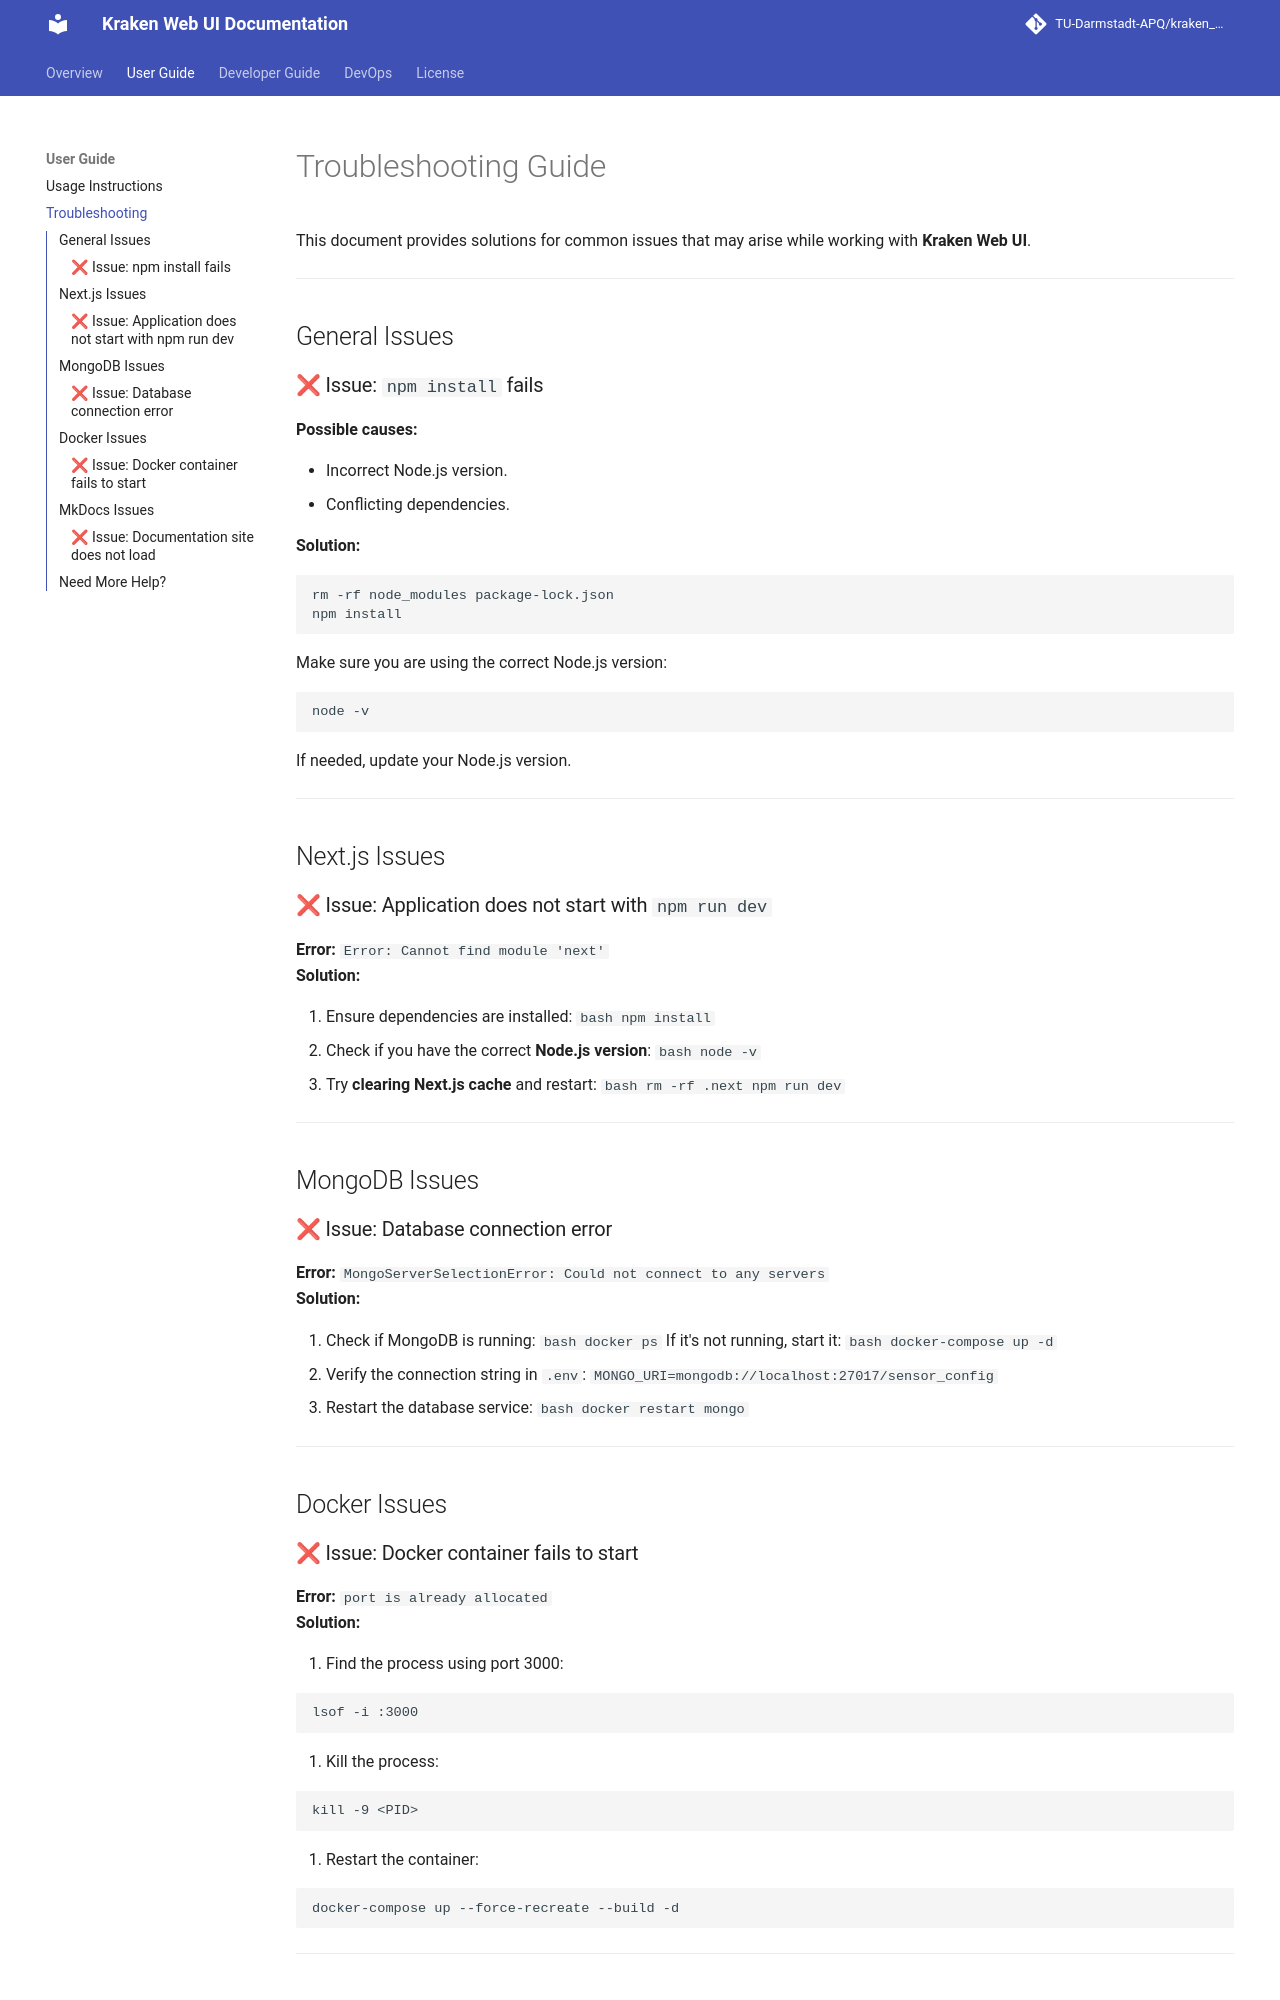

repository: TU-Darmstadt-APQ/kraken_webui · page: user_guide/troubleshooting/index.html · generator: mkdocs

# Troubleshooting Guide

This document provides solutions for common issues that may arise while working with **Kraken Web UI**.

---

## General Issues

### ❌ Issue: `npm install` fails

**Possible causes:**

- Incorrect Node.js version.
- Conflicting dependencies.

**Solution:**

```bash
rm -rf node_modules package-lock.json
npm install
```

Make sure you are using the correct Node.js version:

```bash
node -v
```

If needed, update your Node.js version.

---

## Next.js Issues

### ❌ Issue: Application does not start with `npm run dev`

**Error:** `Error: Cannot find module 'next'`  
**Solution:**

1. Ensure dependencies are installed:
   ```bash
   npm install
   ```
2. Check if you have the correct **Node.js version**:
   ```bash
   node -v
   ```
3. Try **clearing Next.js cache** and restart:
   ```bash
   rm -rf .next
   npm run dev
   ```

---

## MongoDB Issues

### ❌ Issue: Database connection error

**Error:** `MongoServerSelectionError: Could not connect to any servers`  
**Solution:**

1. Check if MongoDB is running:
   ```bash
   docker ps
   ```
   If it's not running, start it:
   ```bash
   docker-compose up -d
   ```
2. Verify the connection string in `.env`:
   ```
   MONGO_URI=mongodb://localhost:27017/sensor_config
   ```
3. Restart the database service:
   ```bash
   docker restart mongo
   ```

---

## Docker Issues

### ❌ Issue: Docker container fails to start

**Error:** `port is already allocated`  
**Solution:**

1. Find the process using port 3000:

```bash
lsof -i :3000
```

2. Kill the process:

```bash
kill -9 <PID>
```

3. Restart the container:

```bash
docker-compose up --force-recreate --build -d
```

---
